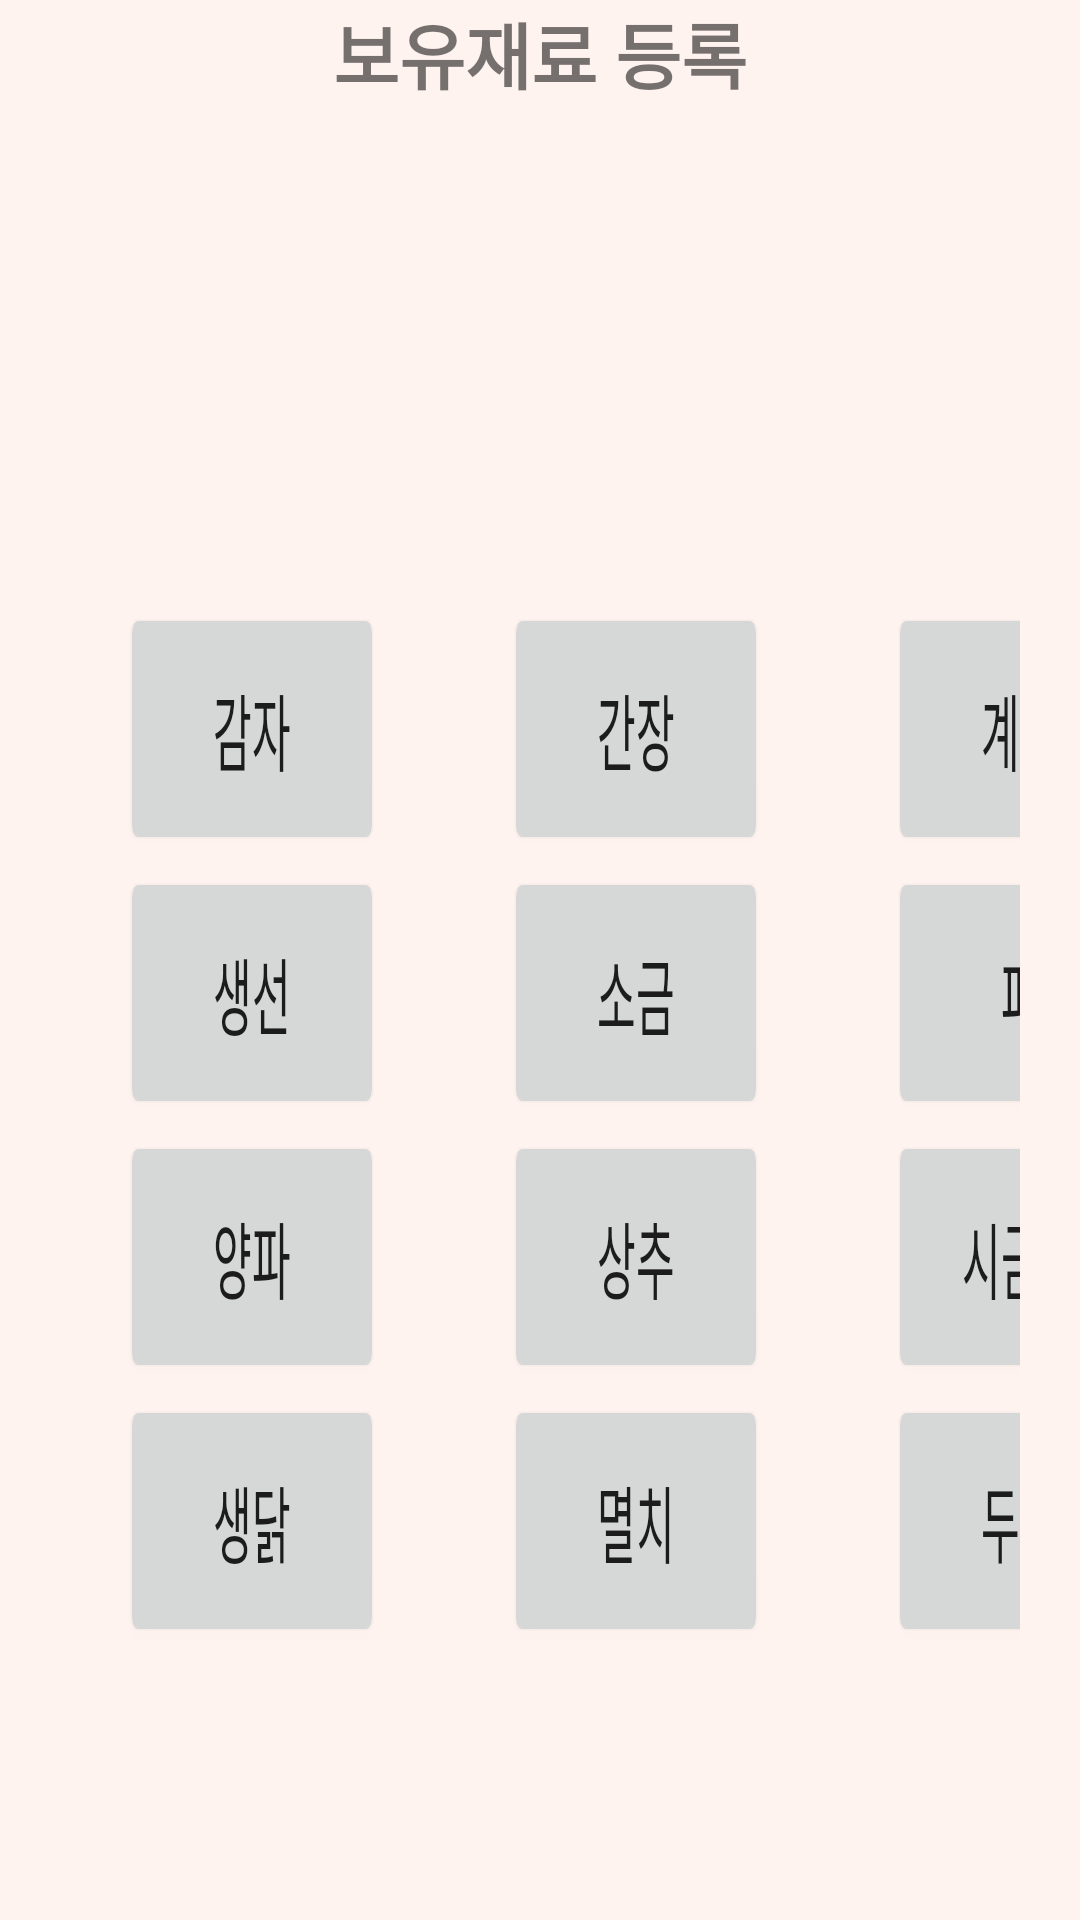

Layout XML and referenced resources for this Android screen:
<!-- AndroidManifest.xml: application theme Theme.DDUDDU -->
<!-- res/layout/user_info.xml -->
<?xml version="1.0" encoding="utf-8"?>
<RelativeLayout
    xmlns:android="http://schemas.android.com/apk/res/android"
    xmlns:app="http://schemas.android.com/apk/res-auto"
    xmlns:tools="http://schemas.android.com/tools"
    android:id="@+id/iphone_14_p"
    android:layout_width="fill_parent"
    android:layout_height="fill_parent"
    android:clipToOutline="true"
    android:background="@drawable/iphone_14_p"

    >

    <GridLayout
        android:layout_width="wrap_content"
        android:layout_height="404dp"
        android:layout_alignParentStart="true"
        android:layout_alignParentTop="true"
        android:layout_alignParentEnd="true"
        android:layout_alignParentBottom="true"
        android:layout_marginStart="20dp"
        android:layout_marginTop="199dp"
        android:layout_marginEnd="20dp"
        android:layout_marginBottom="0dp"
        android:columnCount="3"
        android:orientation="horizontal">

        <Button
            android:id="@+id/potato"
            android:layout_margin="20dp"
            android:scaleX="1"
            android:scaleY="2"
            android:onClick="onClickBtn"
            android:text="감자" />

        <Button
            android:id="@+id/soysauce"
            android:layout_margin="20dp"
            android:scaleX="1"
            android:scaleY="2"
            android:onClick="onClickBtn"
            android:text="간장" />

        <Button
            android:id="@+id/egg"
            android:layout_margin="20dp"
            android:scaleX="1"
            android:scaleY="2"
            android:onClick="onClickBtn"
            android:text="계란" />

        <Button
            android:id="@+id/fish"
            android:layout_row="1"
            android:layout_column="0"
            android:layout_margin="20dp"
            android:scaleX="1"
            android:scaleY="2"
            android:onClick="onClickBtn"
            android:text="생선" />

        <Button
            android:id="@+id/salt"
            android:layout_margin="20dp"
            android:scaleX="1"
            android:scaleY="2"
            android:onClick="onClickBtn"
            android:text="소금" />

        <Button
            android:id="@+id/greenonion"
            android:layout_margin="20dp"
            android:scaleX="1"
            android:scaleY="2"
            android:onClick="onClickBtn"
            android:text="파" />

        <Button
            android:id="@+id/onion"
            android:layout_margin="20dp"
            android:scaleX="1"
            android:scaleY="2"
            android:onClick="onClickBtn"
            android:text="양파" />

        <Button
            android:id="@+id/lettuce"
            android:layout_margin="20dp"
            android:scaleX="1"
            android:scaleY="2"
            android:onClick="onClickBtn"
            android:text="상추" />

        <Button
            android:id="@+id/spinach"
            android:layout_margin="20dp"
            android:scaleX="1"
            android:scaleY="2"
            android:onClick="onClickBtn"
            android:text="시금치" />

        <Button
            android:id="@+id/chicken"
            android:layout_margin="20dp"
            android:scaleX="1"
            android:scaleY="2"
            android:onClick="onClickBtn"
            android:text="생닭" />

        <Button
            android:id="@+id/anchovy"
            android:layout_margin="20dp"
            android:scaleX="1"
            android:scaleY="2"
            android:onClick="onClickBtn"
            android:text="멸치" />

        <Button
            android:id="@+id/tofu"
            android:layout_margin="20dp"
            android:onClick="onClickBtn"
            android:scaleX="1"
            android:scaleY="2"
            android:text="두부" />

    </GridLayout>

    <TextView
        android:id="@+id/textView"
        android:layout_width="match_parent"
        android:layout_height="47dp"
        android:layout_alignParentStart="true"
        android:layout_alignParentTop="true"
        android:layout_alignParentEnd="true"
        android:layout_alignParentBottom="true"
        android:layout_marginStart="0dp"
        android:layout_marginTop="0dp"
        android:layout_marginEnd="0dp"
        android:layout_marginBottom="556dp"
        android:text="보유재료 등록"
        android:textAlignment="center"
        android:textSize="24sp"
        android:textStyle="bold" />

</RelativeLayout>
<!-- resources referenced by this layout -->
<resources>
  <!-- drawable iphone_14_p (drawable) -->
  <?xml version="1.0" encoding="utf-8"?>
  <vector xmlns:android="http://schemas.android.com/apk/res/android"
      android:width="393dp"
      android:height="852dp"
      android:viewportWidth="393"
      android:viewportHeight="852">
      <path
          android:fillColor="#FFFFF3EF"
          android:pathData="M0 0H393V852H0z"/>
      <path
          android:pathData="M76 202H315.35V502H76z"/>
  </vector>
  <style name="Theme.DDUDDU" parent="Theme.MaterialComponents.DayNight.DarkActionBar">
          
          <item name="colorPrimary">@color/purple_500</item>
          <item name="colorPrimaryVariant">@color/purple_700</item>
          <item name="colorOnPrimary">@color/white</item>
          
          <item name="colorSecondary">@color/teal_200</item>
          <item name="colorSecondaryVariant">@color/teal_700</item>
          <item name="colorOnSecondary">@color/black</item>
          
          <item name="android:statusBarColor">?attr/colorPrimaryVariant</item>
          
      </style>
  <!-- not gathered from this repository: default colours our renderer supplied (Android Studio template values) -->
  <color name="purple_500">#FF6200EE</color>
  <color name="purple_700">#FF3700B3</color>
  <color name="teal_200">#FF03DAC5</color>
  <color name="teal_700">#FF018786</color>
  <color name="black">#FF000000</color>
  <color name="white">#FFFFFFFF</color>
</resources>
